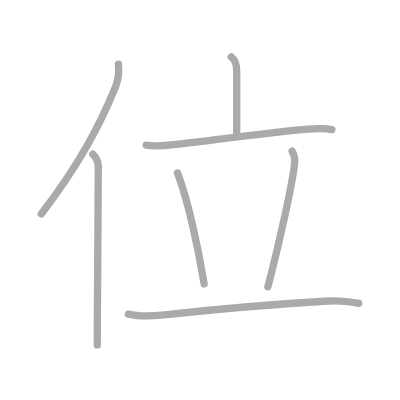
t = 0.00 s
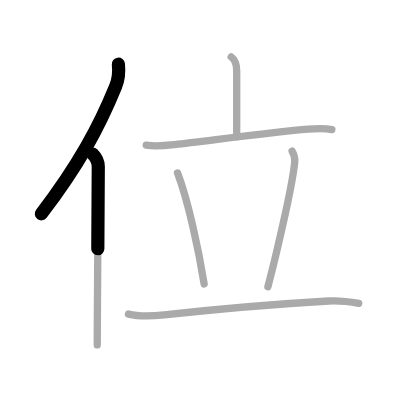
t = 1.50 s
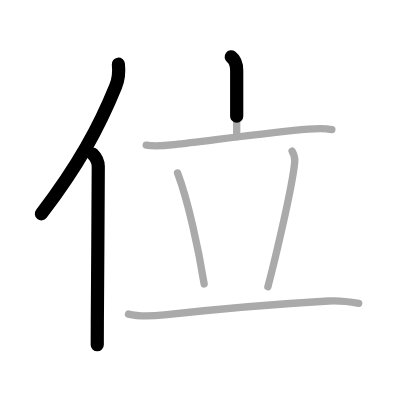
t = 2.75 s
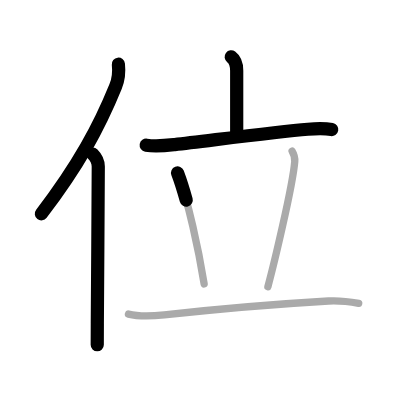
t = 4.25 s
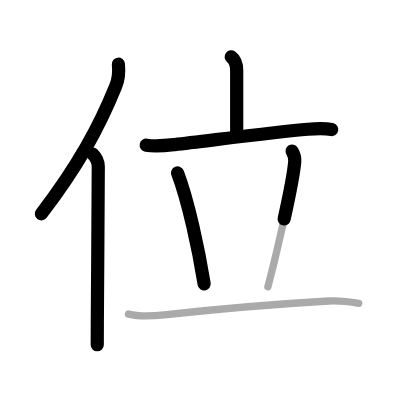
t = 5.50 s
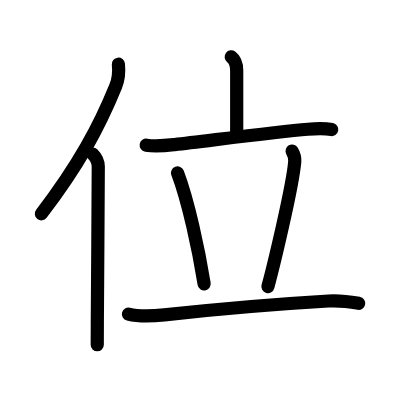
t = 7.00 s

The animated SVG that drew these frames (rendered in a browser with its animation timeline set to each time). Animation: 7 SMIL elements (animate=7); one cycle of 7.00 s.

<?xml version="1.0" standalone="no"?>
<!DOCTYPE svg PUBLIC "-//W3C//DTD SVG 1.1//EN"   "http://www.w3.org/Graphics/SVG/1.1/DTD/svg11.dtd">
<svg width="400px" height="400px"  version="1.1" xmlns="http://www.w3.org/2000/svg">
  <defs>
    <marker id="Triangle" viewBox="0 0 10 10" refX="0" refY="5" markerUnits="strokeWidth" markerWidth="3" style="stroke-opacity:0%;fill:#aaaaaa;" markerHeight="2" orient="auto">
      <path d="M 0 0 L 10 5 L 0 10 z" />
    </marker>
    
    <marker id="Arrow" viewBox="0 0 10 10" refX="5" refY="5" markerUnits="strokeWidth" markerWidth="1.8" style="stroke-opacity:0%;fill:#770000;" markerHeight="2" orient="auto">
      <path d="M 0 4 L 6 4 L 4 1 L 10 5 L 4 9 L 6 6 L 0 6 z" />
        <circle cx="5" cy="5" r="5" />
      </marker>
    
    <marker id="TriangleRed" viewBox="0 0 10 10" refX="0" refY="5" markerUnits="strokeWidth" markerWidth="3" style="stroke-opacity:0%;fill:#CC0000;" markerHeight="2" orient="auto">
      <path d="M 0 0 L 10 5 L 0 10 z" />
    </marker>
    
    <marker id="ArrowRed" viewBox="0 0 10 10" refX="5" refY="5" markerUnits="strokeWidth" markerWidth="1.8" style="stroke-opacity:0%;fill:#CC0000;" markerHeight="2" orient="auto">
      <path d="M 0 4 L 6 4 L 4 1 L 10 5 L 4 9 L 6 6 L 0 6 z" />
        <circle cx="5" cy="5" r="5" />
      </marker>
    
  </defs>
  
  <path style="fill:#ffffff; fill-opacity:100%; fill-rule:evenodd; stroke-width:0;" d="M 0 0 L 400px 0 L 400px 400px L 0 400px L 0 0" />

  <g transform="scale(3.6697247706422 3.6697247706422)">
<path style="fill:none; fill-opacity:0%; fill-rule:evenodd; stroke:#aaaaaa; stroke-opacity:100%; stroke-width: 1.5pt; stroke-linejoin:round; stroke-linecap:round;" d="M32.26 17.5c0.22 2-0.06 4.37-0.76 6.08C27.06 34.5 21.43 45 11.25 58.29"></path>
<path style="fill:none; fill-opacity:0%; fill-rule:evenodd; stroke:#aaaaaa; stroke-opacity:100%; stroke-width: 1.5pt; stroke-linejoin:round; stroke-linecap:round;" d="M25.28 42c0.8 0.8 1.5 2.21 1.5 3.38c-0.03 10.87-0.2 31.49-0.26 42.75C26.51 90.6 26.5 92.63 26.5 94"></path>
<path style="fill:none; fill-opacity:0%; fill-rule:evenodd; stroke:#aaaaaa; stroke-opacity:100%; stroke-width: 1.5pt; stroke-linejoin:round; stroke-linecap:round;" d="M63 15.5c1 0.75 1.5 2 1.5 3.75s0 13.25 0 18"></path>
<path style="fill:none; fill-opacity:0%; fill-rule:evenodd; stroke:#aaaaaa; stroke-opacity:100%; stroke-width: 1.5pt; stroke-linejoin:round; stroke-linecap:round;" d="M39.84 39.56c2.66 0.44 5.29 0.12 7.78-0.16c9.14-1.04 27.43-3.47 36.27-4.19c2.2-0.18 4.36-0.32 6.54 0.1"></path>
<path style="fill:none; fill-opacity:0%; fill-rule:evenodd; stroke:#aaaaaa; stroke-opacity:100%; stroke-width: 1.5pt; stroke-linejoin:round; stroke-linecap:round;" d="M48.38 47.12c2.94 7.74 5.76 21.01 7.25 30.25"></path>
<path style="fill:none; fill-opacity:0%; fill-rule:evenodd; stroke:#aaaaaa; stroke-opacity:100%; stroke-width: 1.5pt; stroke-linejoin:round; stroke-linecap:round;" d="M79.6 41.16c0.72 1.22 0.8 1.84 0.72 2.84c-0.57 6.9-5.89 28.84-7.32 34.12"></path>
<path style="fill:none; fill-opacity:0%; fill-rule:evenodd; stroke:#aaaaaa; stroke-opacity:100%; stroke-width: 1.5pt; stroke-linejoin:round; stroke-linecap:round;" d="M35 85.59c3.12 0.78 6.6 0.56 9.77 0.21c12.67-1.39 31.58-3.01 44.74-3.78c2.71-0.16 5.56 0.16 8.24 0.64"></path>

<path style="fill:none; fill-opacity:0%; fill-rule:evenodd; stroke:#000000; stroke-opacity:100%; stroke-width: 2.7pt; stroke-linejoin:round; stroke-linecap:round;" d="M32.26 17.5c0.22 2-0.06 4.37-0.76 6.08C27.06 34.5 21.43 45 11.25 58.29" pathLength="100" stroke-dashoffset="100" stroke-dasharray="100 105"><animate id="dashAnim1" attributeName="stroke-dashoffset" from="100" to="0" dur="1s" calcMode="linear" fill="freeze"/></path>
<path style="fill:none; fill-opacity:0%; fill-rule:evenodd; stroke:#000000; stroke-opacity:100%; stroke-width: 2.7pt; stroke-linejoin:round; stroke-linecap:round;" d="M25.28 42c0.8 0.8 1.5 2.21 1.5 3.38c-0.03 10.87-0.2 31.49-0.26 42.75C26.51 90.6 26.5 92.63 26.5 94" pathLength="100" stroke-dashoffset="100" stroke-dasharray="100 105"><animate id="dashAnim2" attributeName="stroke-dashoffset" from="100" to="0" dur="1s" calcMode="linear" begin="dashAnim1.end" fill="freeze"/></path>
<path style="fill:none; fill-opacity:0%; fill-rule:evenodd; stroke:#000000; stroke-opacity:100%; stroke-width: 2.7pt; stroke-linejoin:round; stroke-linecap:round;" d="M63 15.5c1 0.75 1.5 2 1.5 3.75s0 13.25 0 18" pathLength="100" stroke-dashoffset="100" stroke-dasharray="100 105"><animate id="dashAnim3" attributeName="stroke-dashoffset" from="100" to="0" dur="1s" calcMode="linear" begin="dashAnim2.end" fill="freeze"/></path>
<path style="fill:none; fill-opacity:0%; fill-rule:evenodd; stroke:#000000; stroke-opacity:100%; stroke-width: 2.7pt; stroke-linejoin:round; stroke-linecap:round;" d="M39.84 39.56c2.66 0.44 5.29 0.12 7.78-0.16c9.14-1.04 27.43-3.47 36.27-4.19c2.2-0.18 4.36-0.32 6.54 0.1" pathLength="100" stroke-dashoffset="100" stroke-dasharray="100 105"><animate id="dashAnim4" attributeName="stroke-dashoffset" from="100" to="0" dur="1s" calcMode="linear" begin="dashAnim3.end" fill="freeze"/></path>
<path style="fill:none; fill-opacity:0%; fill-rule:evenodd; stroke:#000000; stroke-opacity:100%; stroke-width: 2.7pt; stroke-linejoin:round; stroke-linecap:round;" d="M48.38 47.12c2.94 7.74 5.76 21.01 7.25 30.25" pathLength="100" stroke-dashoffset="100" stroke-dasharray="100 105"><animate id="dashAnim5" attributeName="stroke-dashoffset" from="100" to="0" dur="1s" calcMode="linear" begin="dashAnim4.end" fill="freeze"/></path>
<path style="fill:none; fill-opacity:0%; fill-rule:evenodd; stroke:#000000; stroke-opacity:100%; stroke-width: 2.7pt; stroke-linejoin:round; stroke-linecap:round;" d="M79.6 41.16c0.72 1.22 0.8 1.84 0.72 2.84c-0.57 6.9-5.89 28.84-7.32 34.12" pathLength="100" stroke-dashoffset="100" stroke-dasharray="100 105"><animate id="dashAnim6" attributeName="stroke-dashoffset" from="100" to="0" dur="1s" calcMode="linear" begin="dashAnim5.end" fill="freeze"/></path>
<path style="fill:none; fill-opacity:0%; fill-rule:evenodd; stroke:#000000; stroke-opacity:100%; stroke-width: 2.7pt; stroke-linejoin:round; stroke-linecap:round;" d="M35 85.59c3.12 0.78 6.6 0.56 9.77 0.21c12.67-1.39 31.58-3.01 44.74-3.78c2.71-0.16 5.56 0.16 8.24 0.64" pathLength="100" stroke-dashoffset="100" stroke-dasharray="100 105"><animate id="dashAnim7" attributeName="stroke-dashoffset" from="100" to="0" dur="1s" calcMode="linear" begin="dashAnim6.end" fill="freeze"/></path>

</g>

</svg>  
          
